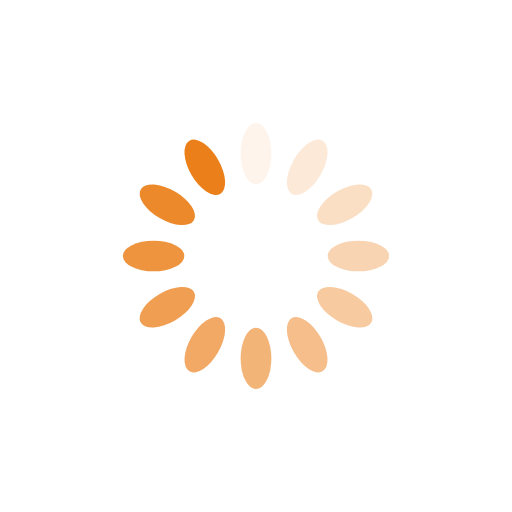
t = 0.00 s
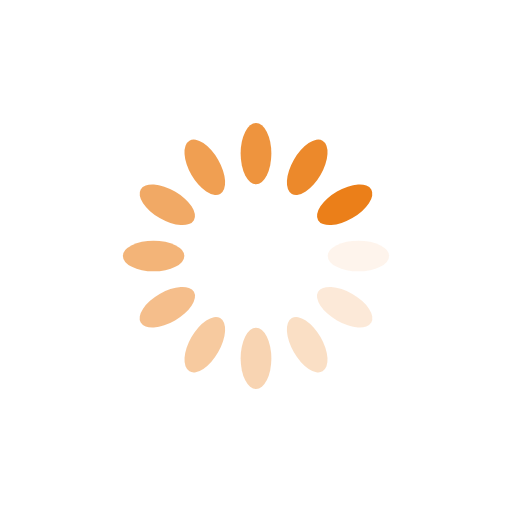
t = 0.25 s
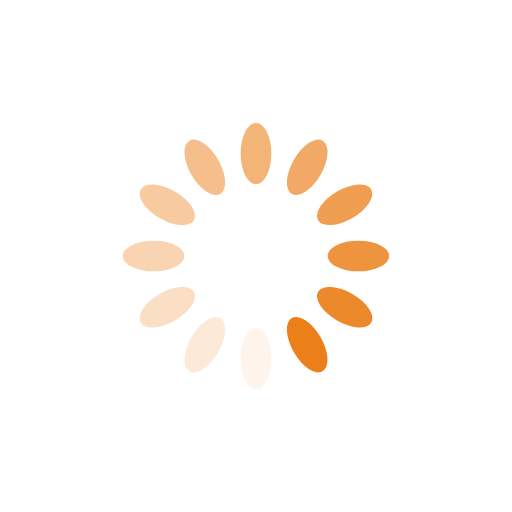
t = 0.50 s
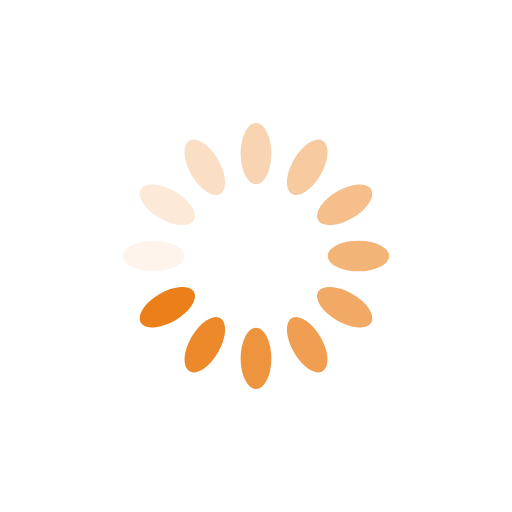
t = 0.75 s

The animated SVG that drew these frames (rendered in a browser with its animation timeline set to each time). Animation: 12 SMIL elements (animate=12); one cycle of 1.00 s, repeats indefinitely.

<?xml version="1.0" encoding="utf-8"?>
<svg xmlns="http://www.w3.org/2000/svg" xmlns:xlink="http://www.w3.org/1999/xlink" style="margin: auto; background: none; display: block; shape-rendering: auto;" width="104px" height="104px" viewBox="0 0 100 100" preserveAspectRatio="xMidYMid">
<g transform="rotate(0 50 50)">
  <rect x="47" y="24" rx="3" ry="6" width="6" height="12" fill="#eb7f19">
    <animate attributeName="opacity" values="1;0" keyTimes="0;1" dur="1s" begin="-0.9166666666666666s" repeatCount="indefinite"></animate>
  </rect>
</g><g transform="rotate(30 50 50)">
  <rect x="47" y="24" rx="3" ry="6" width="6" height="12" fill="#eb7f19">
    <animate attributeName="opacity" values="1;0" keyTimes="0;1" dur="1s" begin="-0.8333333333333334s" repeatCount="indefinite"></animate>
  </rect>
</g><g transform="rotate(60 50 50)">
  <rect x="47" y="24" rx="3" ry="6" width="6" height="12" fill="#eb7f19">
    <animate attributeName="opacity" values="1;0" keyTimes="0;1" dur="1s" begin="-0.75s" repeatCount="indefinite"></animate>
  </rect>
</g><g transform="rotate(90 50 50)">
  <rect x="47" y="24" rx="3" ry="6" width="6" height="12" fill="#eb7f19">
    <animate attributeName="opacity" values="1;0" keyTimes="0;1" dur="1s" begin="-0.6666666666666666s" repeatCount="indefinite"></animate>
  </rect>
</g><g transform="rotate(120 50 50)">
  <rect x="47" y="24" rx="3" ry="6" width="6" height="12" fill="#eb7f19">
    <animate attributeName="opacity" values="1;0" keyTimes="0;1" dur="1s" begin="-0.5833333333333334s" repeatCount="indefinite"></animate>
  </rect>
</g><g transform="rotate(150 50 50)">
  <rect x="47" y="24" rx="3" ry="6" width="6" height="12" fill="#eb7f19">
    <animate attributeName="opacity" values="1;0" keyTimes="0;1" dur="1s" begin="-0.5s" repeatCount="indefinite"></animate>
  </rect>
</g><g transform="rotate(180 50 50)">
  <rect x="47" y="24" rx="3" ry="6" width="6" height="12" fill="#eb7f19">
    <animate attributeName="opacity" values="1;0" keyTimes="0;1" dur="1s" begin="-0.4166666666666667s" repeatCount="indefinite"></animate>
  </rect>
</g><g transform="rotate(210 50 50)">
  <rect x="47" y="24" rx="3" ry="6" width="6" height="12" fill="#eb7f19">
    <animate attributeName="opacity" values="1;0" keyTimes="0;1" dur="1s" begin="-0.3333333333333333s" repeatCount="indefinite"></animate>
  </rect>
</g><g transform="rotate(240 50 50)">
  <rect x="47" y="24" rx="3" ry="6" width="6" height="12" fill="#eb7f19">
    <animate attributeName="opacity" values="1;0" keyTimes="0;1" dur="1s" begin="-0.25s" repeatCount="indefinite"></animate>
  </rect>
</g><g transform="rotate(270 50 50)">
  <rect x="47" y="24" rx="3" ry="6" width="6" height="12" fill="#eb7f19">
    <animate attributeName="opacity" values="1;0" keyTimes="0;1" dur="1s" begin="-0.16666666666666666s" repeatCount="indefinite"></animate>
  </rect>
</g><g transform="rotate(300 50 50)">
  <rect x="47" y="24" rx="3" ry="6" width="6" height="12" fill="#eb7f19">
    <animate attributeName="opacity" values="1;0" keyTimes="0;1" dur="1s" begin="-0.08333333333333333s" repeatCount="indefinite"></animate>
  </rect>
</g><g transform="rotate(330 50 50)">
  <rect x="47" y="24" rx="3" ry="6" width="6" height="12" fill="#eb7f19">
    <animate attributeName="opacity" values="1;0" keyTimes="0;1" dur="1s" begin="0s" repeatCount="indefinite"></animate>
  </rect>
</g>
<!-- [ldio] generated by https://loading.io/ --></svg>
